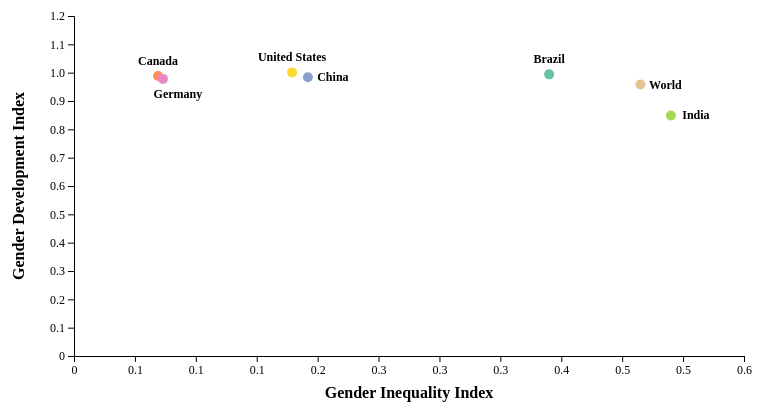
D3 v7 page, settled after 360 driven frames (6 s of simulated time); the page loaded 1 data file(s).


      // Set color scheme
      const color = d3.scaleOrdinal().range(d3.schemeSet2);
      // Set data format
      function numberformat(value) {
  if (value > 0) {
    return d3.format(".1f")(value);
  } else {
    return d3.format(".0f")(value);
  }
};
      // import data
      d3.csv("./data/data.csv").then(function (data) {
        console.log(data)

        // Define margins
        var margin = { top: 10, right: 80, bottom: 50, left: 80 };

        var svg = d3.select('#scatter').attr("font-family", "Montserrat").attr("font-size", "12px");

          // Get SVG's width and height
          var width = svg.attr("width");
          var height = svg.attr("height");
          
          // Calculate inner width and height
          var innerWidth = width - margin.left - margin.right;
          var innerHeight = height - margin.top - margin.bottom;
  
          // Create main group to hold svg elements
          var mainGroup = svg
            .append("g")
            .attr("transform", `translate(${margin.left}, ${margin.top})`);

        // add X axis
        const xScale = d3
            .scaleLinear()
            .domain([0, d3.max(data, (d) => d.GII * 1.1)])
            .range([0, innerWidth])
            .nice();
            
          const xAxis = mainGroup
            .append("g")
            .attr("transform", `translate(0, ${innerHeight})`)
            .call(d3.axisBottom(xScale).tickFormat(numberformat));
            
  
          xAxis.selectAll("stick")
              .style("stroke", "gray")
            
          xAxis.selectAll("text") // 选择所有轴标签
              .style("fill", "black")
              .style("font-size", "12px")
              .style("font-family", "Montserrat")
              .style("font-weight", "400"); 
  
          // add X axis label
          mainGroup
              .append("text")
              .attr("x", innerWidth / 2)
              .attr("y", innerHeight + margin.bottom *5/6)
              .attr("text-anchor", "middle")
              .attr("font-size", "16px")
              .attr("font-weight", "700")
              .text("Gender Inequality Index");
  
          // add Y axis
          const yScale = d3
            .scaleLinear()
            .domain([0, d3.max(data, (d) => d.GDI * 1.1)])
            .range([innerHeight, 0])
            .nice();
  
          const yAxis = mainGroup
            .append("g")
            .call(d3.axisLeft(yScale).tickFormat(numberformat));
  
          yAxis.selectAll("stick")
              .style("stroke", "gray")
  
          yAxis.selectAll("text") // 选择所有轴标签
              .style("fill", "black")
              .style("font-size", "12px")
              .style("font-family", "Montserrat")
              .style("font-weight", "400");
  
          // add Y axis label
          mainGroup
              .append("text")
              .attr("x", - innerHeight / 2)
              .attr("y", - margin.left / 2 - 10)
              .attr("transform", "rotate(-90)")
              .attr("text-anchor", "middle")
              .attr("font-size", "16px")
              .attr("font-weight", "700")
              .text("Gender Development Index");

          const circles = mainGroup
              .selectAll()
              .data(data)
              .enter(); //enter selection
  
  
          // Add circles
          circles
            .append("circle")
            .attr("r", 5)
            .attr("cx", (d) => xScale(d.GII))
            .attr("cy", (d) => yScale(d.GDI))
            .attr("fill", (d) => color(d.Country));
  
          // Add Country labels
          circles
            .append("text")
            .attr("x", (d) => (d.CountryID === 'USA' || d.CountryID === 'BRA' || d.CountryID === 'CAN') ? xScale(d.GII) : (d.CountryID === 'DEU') ? xScale(d.GII) + 15 : xScale(d.GII) + 25)
            .attr(
              "y",
              (d) => (d.CountryID === 'USA' || d.CountryID === 'BRA' || d.CountryID === 'CAN') ? yScale(d.GDI) - 15 : (d.CountryID === 'DEU') ? yScale(d.GDI) + 15 : yScale(d.GDI))
            .attr("fill", "black")
            .attr("font-weight", "700")
            .attr("text-anchor", "middle")
            .attr("alignment-baseline", "central")
            .attr("font-size", "12px")
            .text((d) => d.Country);

      });
      
    

### data: data/data.csv
Country, CountryID, Region, IncomeGroup, Year, GDI, GII, SexRatioAtBirth, FemaleMaternalMortality, FemaleParliamentSeatShare, FemaleSecondaryEducation, MaleSecondaryEducation, FemaleLabourForce, MaleLabourForce, FemaleGNIPerCapita, MaleGNIPerCapita, WomenBusinessandtheLawIndexScore, FemalePopulation
Brazil, BRA, Latin America & Caribbean, Upper middle income, 2021, 0.994, 0.39, 1.05, 60, 0.148, 0.624, 0.591, 0.491, 0.682, 10903, 17960, 85, 109034931
Canada, CAN, North America, High income, 2021, 0.988, 0.069, 1.05, 10, 0.344, 1, 1, 0.608, 0.697, 38652, 55065, 100, 19230969
China, CHN, East Asia & Pacific, Upper middle income, 2021, 0.984, 0.192, 1.12, 29, 0.249, 0.783, 0.854, 0.616, 0.743, 13980, 20883, 75.62, 691219627
Germany, DEU, Europe & Central Asia, High income, 2021, 0.978, 0.073, 1.06, 7, 0.348, 0.961, 0.965, 0.568, 0.66, 46150, 63143, 100, 42146923
India, IND, South Asia, Lower middle income, 2021, 0.849, 0.49, 1.08, 133, 0.134, 0.418, 0.538, 0.192, 0.701, 2277, 10633, 74.38, 681060412
United States, USA, North America, High income, 2021, 1.001, 0.179, 1.05, 19, 0.27, 0.965, 0.964, 0.552, 0.664, 51539, 78238, 91.25, 167550001
World, WLD, World, World, 2021, 0.958, 0.465, 1.06, 225.4, 0.2591, 0.6415, 0.7032, 0.462, 0.7169, 12241, 21210, 76.64, 3922149561